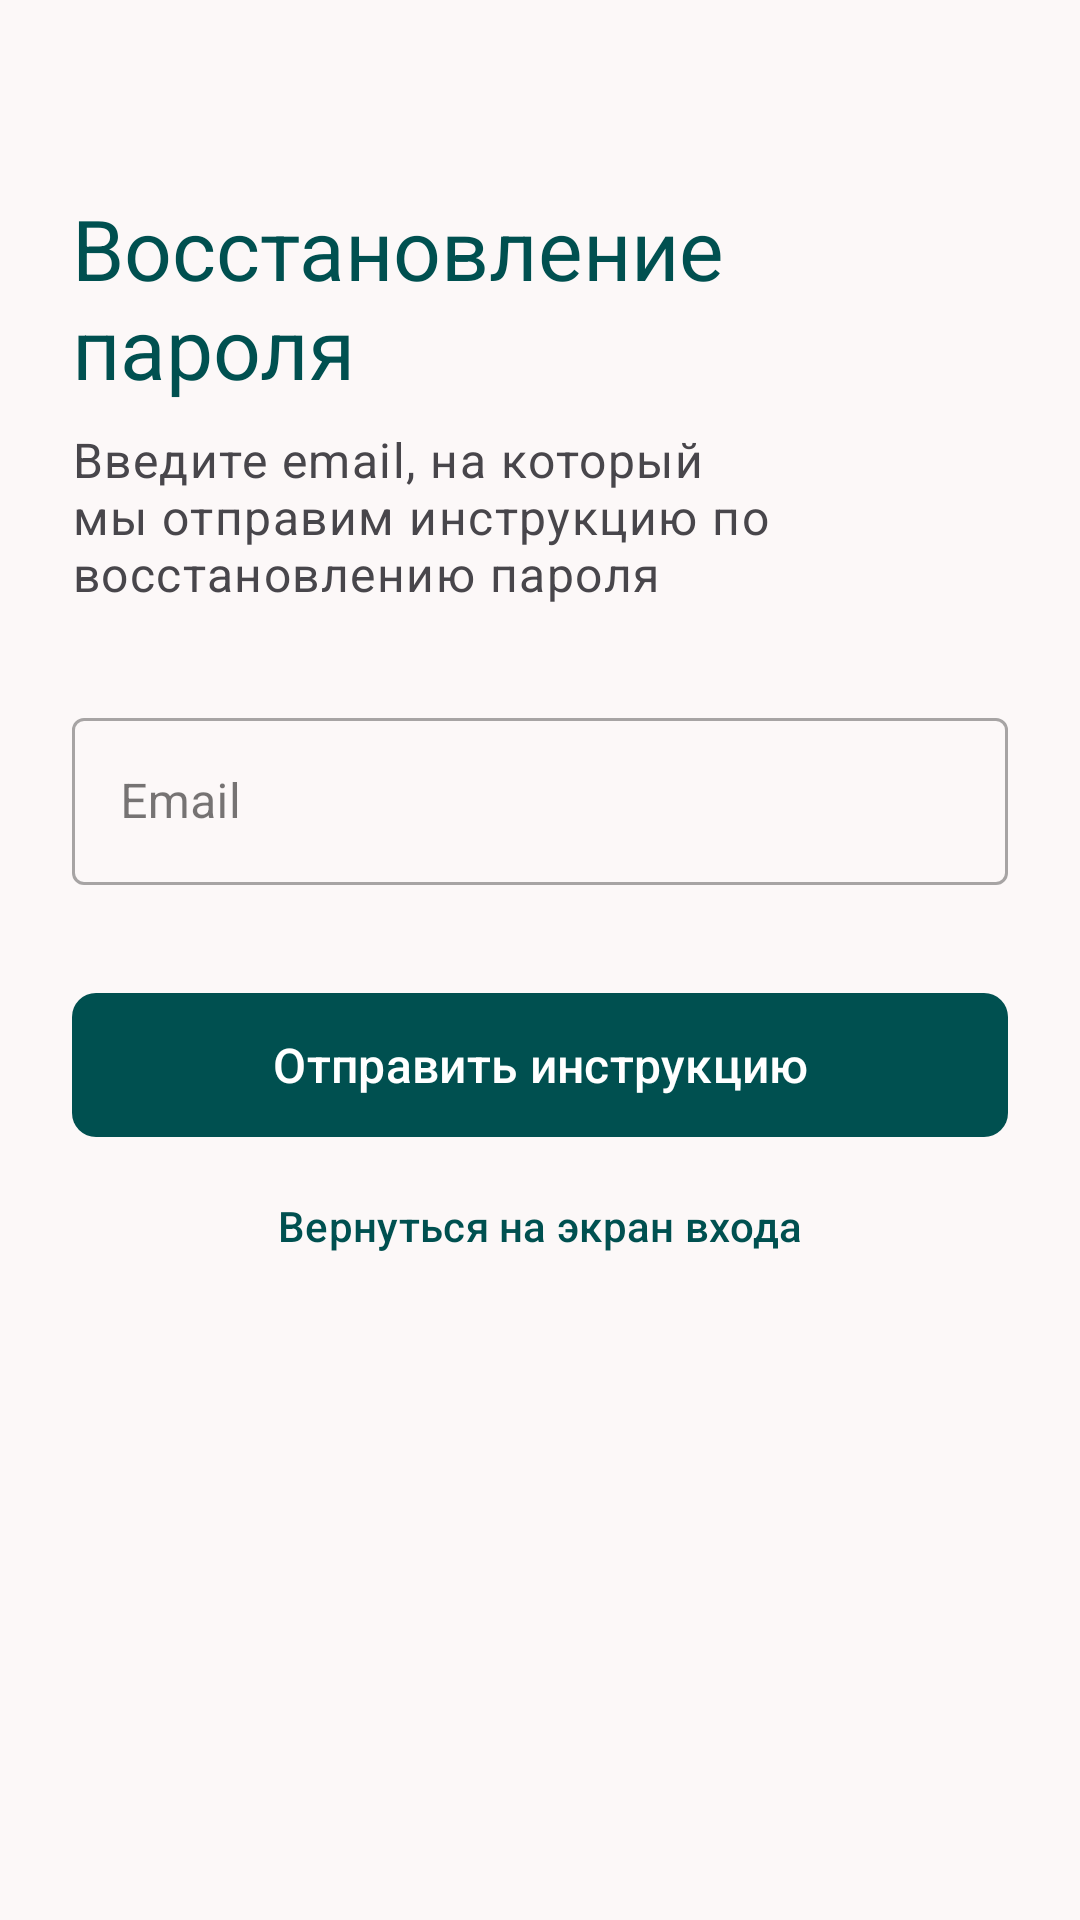

Here is an Android app screen rendered from its layout file. Give the layout XML and the strings, colors and styles it references.
<!-- AndroidManifest.xml: application theme AppTheme -->
<!-- res/layout/fragment_forgot_password.xml -->
<?xml version="1.0" encoding="utf-8"?>
<androidx.constraintlayout.widget.ConstraintLayout
    xmlns:android="http://schemas.android.com/apk/res/android"
    xmlns:app="http://schemas.android.com/apk/res-auto"
    android:layout_width="match_parent"
    android:layout_height="match_parent"
    android:padding="24dp"
    android:background="?attr/colorSurface">

    <TextView
        android:id="@+id/tvForgotTitle"
        android:layout_width="wrap_content"
        android:layout_height="wrap_content"
        android:text="Восстановление пароля"
        android:textAppearance="?attr/textAppearanceHeadlineMedium"
        android:textColor="?attr/colorPrimary"
        android:layout_marginTop="40dp"
        app:layout_constraintTop_toTopOf="parent"
        app:layout_constraintStart_toStartOf="parent" />

    <TextView
        android:id="@+id/tvForgotSubtitle"
        android:layout_width="match_parent"
        android:layout_height="wrap_content"
        android:text="Введите email, на который мы отправим инструкцию по восстановлению пароля"
        android:textAppearance="?attr/textAppearanceBodyLarge"
        android:textColor="?attr/colorOnSurfaceVariant"
        android:layout_marginTop="8dp"
        app:layout_constraintTop_toBottomOf="@id/tvForgotTitle"
        app:layout_constraintStart_toStartOf="parent" />

    <com.google.android.material.textfield.TextInputLayout
        android:id="@+id/tilEmail"
        style="@style/Widget.MaterialComponents.TextInputLayout.OutlinedBox"
        android:layout_width="match_parent"
        android:layout_height="wrap_content"
        android:layout_marginTop="32dp"
        android:hint="Email"
        app:startIconDrawable="@drawable/ic_email"
        app:layout_constraintTop_toBottomOf="@id/tvForgotSubtitle"
        app:layout_constraintStart_toStartOf="parent"
        app:layout_constraintEnd_toEndOf="parent">

        <com.google.android.material.textfield.TextInputEditText
            android:id="@+id/etEmail"
            android:layout_width="match_parent"
            android:layout_height="wrap_content"
            android:inputType="textEmailAddress" />
    </com.google.android.material.textfield.TextInputLayout>

    
    <com.google.android.material.button.MaterialButton
        android:id="@+id/btnResetPassword"
        android:layout_width="match_parent"
        android:layout_height="56dp"
        android:text="Отправить инструкцию"
        android:textSize="16sp"
        android:layout_marginTop="32dp"
        app:cornerRadius="8dp"
        app:layout_constraintTop_toBottomOf="@id/tilEmail"
        app:layout_constraintStart_toStartOf="parent"
        app:layout_constraintEnd_toEndOf="parent"
        style="@style/Widget.Material3.Button"/>

    
    <TextView
        android:id="@+id/tvBackToLogin"
        android:layout_width="wrap_content"
        android:layout_height="wrap_content"
        android:text="Вернуться на экран входа"
        android:textAppearance="?attr/textAppearanceLabelLarge"
        android:textColor="?attr/colorPrimary"
        android:layout_marginTop="16dp"
        app:layout_constraintTop_toBottomOf="@id/btnResetPassword"
        app:layout_constraintStart_toStartOf="parent"
        app:layout_constraintEnd_toEndOf="parent" />

</androidx.constraintlayout.widget.ConstraintLayout>
<!-- resources referenced by this layout -->
<resources>
  <color name="md_theme_primary">#005050</color>
  <color name="md_theme_onPrimary">#FFFFFF</color>
  <color name="md_theme_primaryContainer">#006A6A</color>
  <color name="md_theme_onPrimaryContainer">#97E7E6</color>
  <color name="md_theme_secondary">#7C5800</color>
  <color name="md_theme_onSecondary">#FFFFFF</color>
  <color name="md_theme_secondaryContainer">#FFB800</color>
  <color name="md_theme_onSecondaryContainer">#6B4C00</color>
  <color name="md_theme_tertiary">#553B70</color>
  <color name="md_theme_onTertiary">#FFFFFF</color>
  <color name="md_theme_tertiaryContainer">#6E5389</color>
  <color name="md_theme_onTertiaryContainer">#E9CFFF</color>
  <color name="md_theme_error">#840015</color>
  <color name="md_theme_onError">#FFFFFF</color>
  <color name="md_theme_errorContainer">#B00020</color>
  <color name="md_theme_onErrorContainer">#FFBBB8</color>
  <color name="md_theme_background">#F7FAF9</color>
  <color name="md_theme_onBackground">#181C1C</color>
  <color name="md_theme_surface">#FCF8F8</color>
  <color name="md_theme_onSurface">#1C1B1B</color>
  <color name="md_theme_surfaceVariant">#E5E1E7</color>
  <color name="md_theme_onSurfaceVariant">#48464B</color>
  <color name="md_theme_outline">#79767B</color>
  <color name="md_theme_outlineVariant">#C9C5CB</color>
  <color name="md_theme_inverseSurface">#313030</color>
  <color name="md_theme_inverseOnSurface">#F4F0EF</color>
  <color name="md_theme_inversePrimary">#84D4D3</color>
  <color name="md_theme_primaryFixed">#A0F0F0</color>
  <color name="md_theme_onPrimaryFixed">#002020</color>
  <color name="md_theme_primaryFixedDim">#84D4D3</color>
  <color name="md_theme_onPrimaryFixedVariant">#004F4F</color>
  <color name="md_theme_secondaryFixed">#FFDEA8</color>
  <color name="md_theme_onSecondaryFixed">#271900</color>
  <color name="md_theme_secondaryFixedDim">#FFBA20</color>
  <color name="md_theme_onSecondaryFixedVariant">#5E4200</color>
  <color name="md_theme_tertiaryFixed">#F0DBFF</color>
  <color name="md_theme_onTertiaryFixed">#280E41</color>
  <color name="md_theme_tertiaryFixedDim">#DABAF7</color>
  <color name="md_theme_onTertiaryFixedVariant">#553B6F</color>
  <color name="md_theme_surfaceDim">#DDD9D9</color>
  <color name="md_theme_surfaceBright">#FCF8F8</color>
  <color name="md_theme_surfaceContainerLowest">#FFFFFF</color>
  <color name="md_theme_surfaceContainerLow">#F6F3F2</color>
  <color name="md_theme_surfaceContainer">#F1EDEC</color>
  <color name="md_theme_surfaceContainerHigh">#EBE7E7</color>
  <color name="md_theme_surfaceContainerHighest">#E5E2E1</color>
  <style name="Widget.App.TextInputLayout" parent="Widget.Material3.TextInputLayout.OutlinedBox">
          <item name="shapeAppearance">@style/ShapeAppearance.App.SmallComponent</item>
          
          
          
      </style>
  <style name="ShapeAppearance.App.SmallComponent" parent="ShapeAppearance.Material3.SmallComponent">
          <item name="cornerFamily">rounded</item>
          <item name="cornerSize">12dp</item> 
      </style>
</resources>
